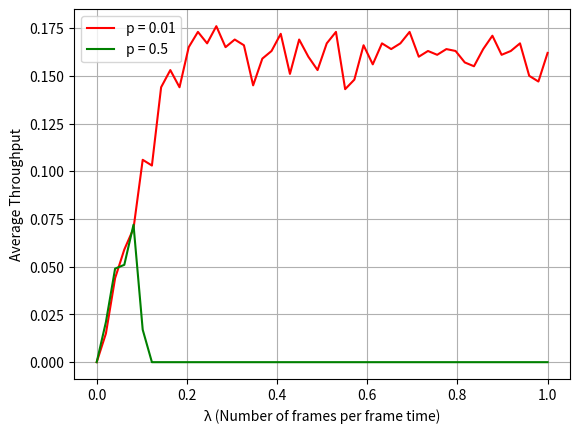

The matplotlib source for this figure:
# Imports
import numpy as np
from matplotlib import pyplot as plt


# Creating Frames of n users
def create_frames(p, n):
    a = np.random.uniform(low=0, high=1, size=100) <= (p / n)
    a.astype(int)
    return a


# Plotting the graph
def plot(lamdas, average_throughput):
    plt.plot(lamdas, average_throughput[:len(lamdas)], 'r', label="p = 0.01")
    plt.plot(lamdas, average_throughput[len(lamdas):], 'g', label="p = 0.5")

    plt.xlabel("\u03BB (Number of frames per frame time)")
    plt.ylabel("Average Throughput")
    plt.legend()
    plt.grid(True)
    plt.show()


# Transmitting the top frames of the queue from each station
def transmit(queues, p1):
    num_transmit = queues[queues > 0]

    probs = np.random.uniform(low=0, high=1, size=len(num_transmit)) <= p1
    probs.astype(int)

    queues[queues > 0] = probs

    return queues


def main():
    # Variables
    np.random.seed(142)  # Random Seed
    n = 100  # Number of User Stations
    lam = np.linspace(0, 1, 50)  # Lambda spacing - Number of frames per frame time
    num_slots = 1000  # Number of time slots
    average_throughput = []  # Average Throughput list
    persistence = [0.01, 0.5]  # p - persistence values

    # Looping through the persistence
    for p1 in persistence:

        # Initializing the queue for each station
        curr_q = np.zeros(n)
        counts = np.zeros(n)

        for p in lam:

            successful_transmissons = 0  # Number of successful transmissions
            wait_flag = 0  # Wait flag is for counting the 3 slots
            busy_flag = 0  # Busy flag is for indicating busy channel

            for i in range(num_slots):

                # Creating frames from all the n channels
                curr_q = create_frames(p, n)
                counts = counts + curr_q
                curr_q = np.where(counts > 0, 1, 0)

                # If wait flag is a multiple of 3 it indicates that the busy line has been there for 3 time slots.
                if wait_flag % 3 == 0:
                    transmission_out = transmit(curr_q,
                                                p1)  # Transmission output from the queue values from all the stations

                    # If sum of the transmission output is equal to 1 means there is no collision
                    if np.sum(transmission_out) == 1:
                        successful_transmissons += 1
                        counts = counts - transmission_out
                        wait_flag = 0
                        busy_flag = 1

                    # If sum is zero then there is no transmission - skip time slot
                    elif np.sum(transmission_out) == 0:
                        continue

                    # If sum is greater than 1 it means there is a collision - wait for 3 time slots by setting the busy flag
                    else:
                        busy_flag = 1

                # If busy then increment wait flag
                if busy_flag == 1:
                    wait_flag += 1

            # Append the current lambdas throughput value into average throughput list
            average_throughput.append(successful_transmissons / num_slots)

    # Calling the plot
    plot(lam, average_throughput)


if __name__ == "__main__":
    main()
